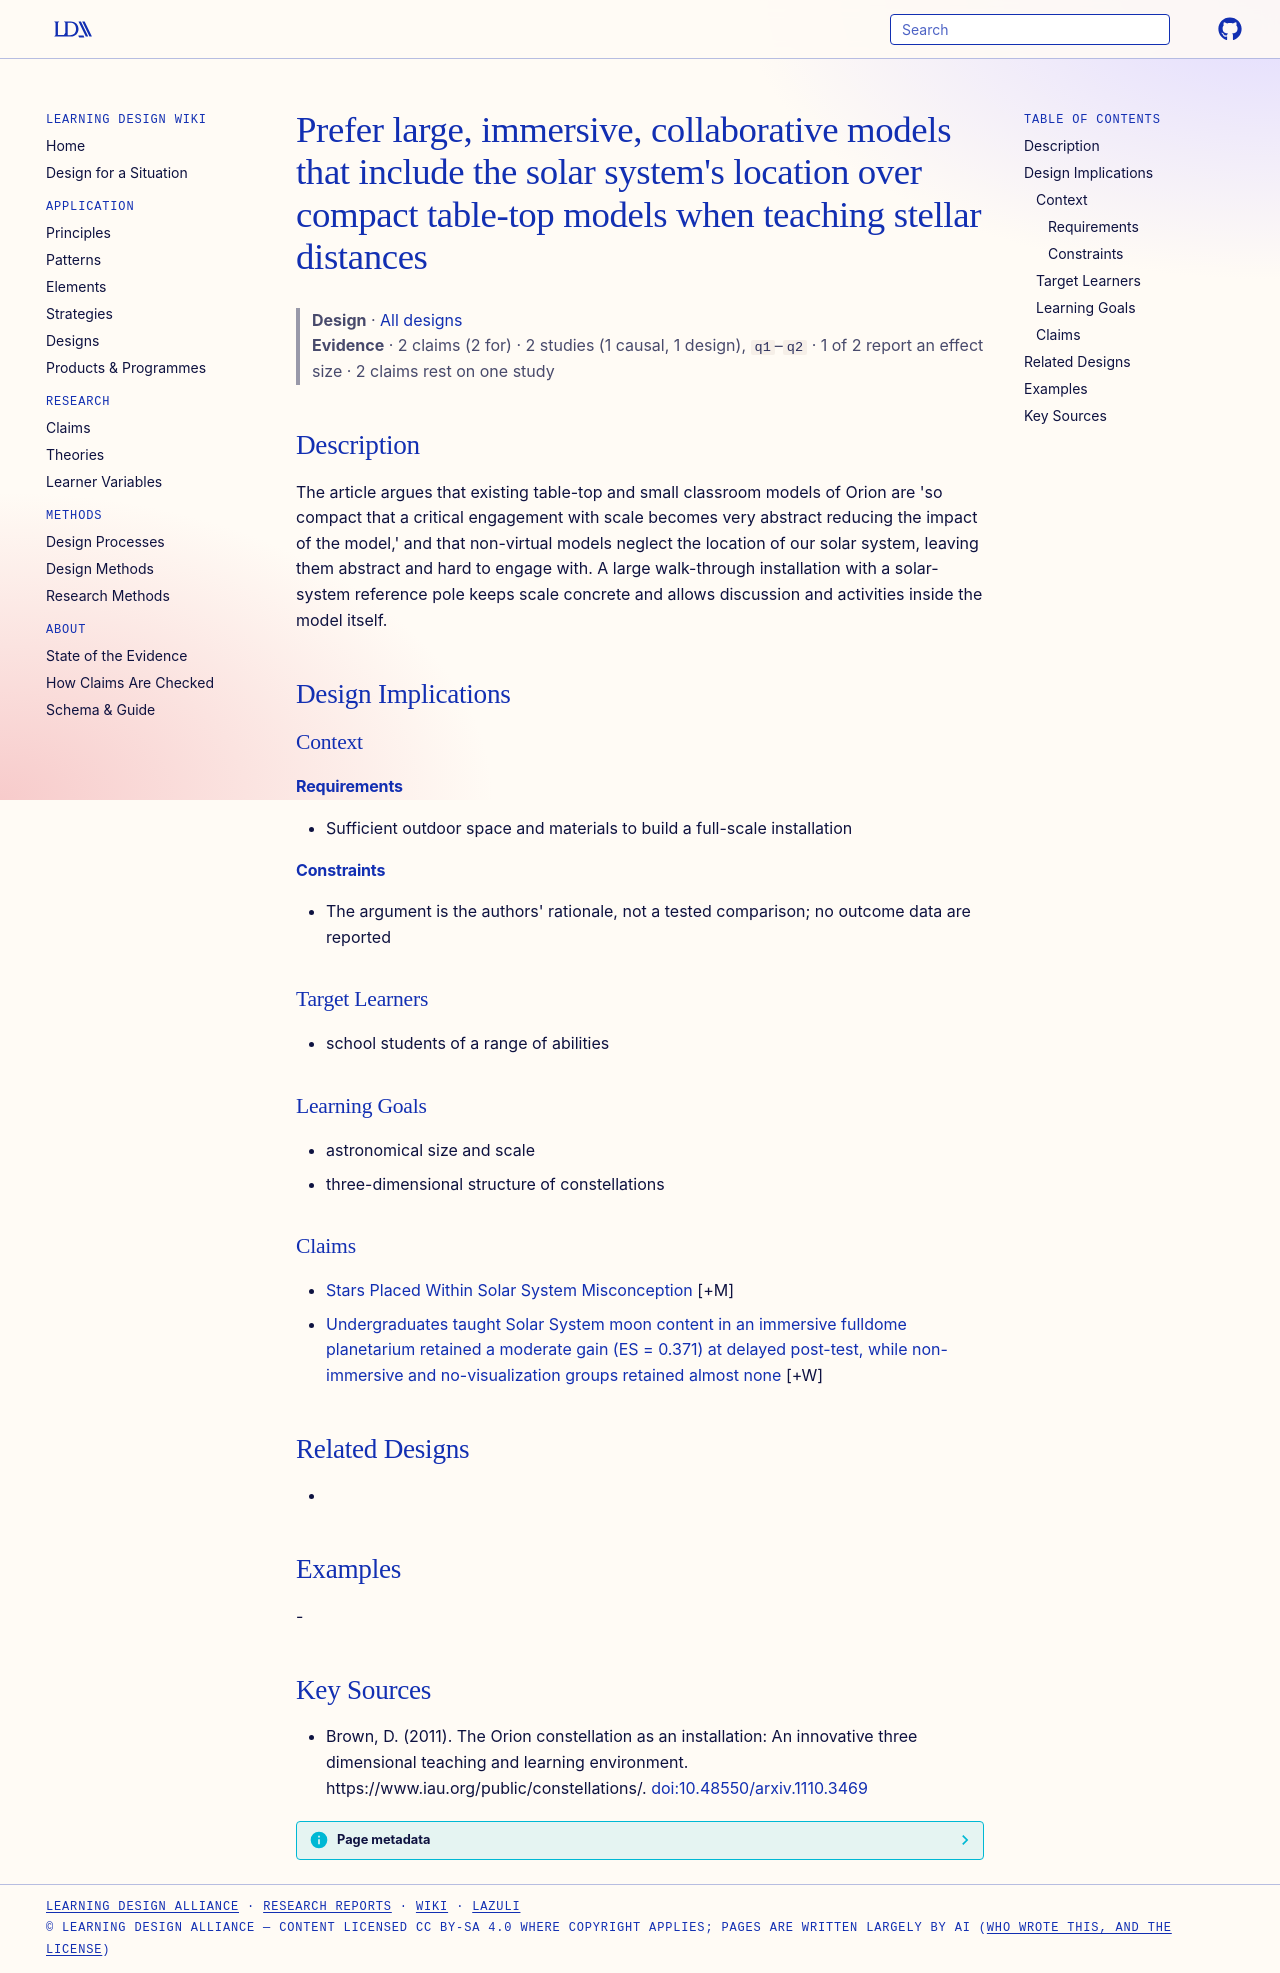

repository: Learning-Design-Alliance/learning-wiki · page: designs/immersive-large-scale-models-with-reference-point/index.html · generator: mkdocs

---
type: design
id: immersive-large-scale-models-with-reference-point
title: "Prefer large, immersive, collaborative models that include the solar system's location over compact table-top models when teaching stellar distances"
description: "The article argues that existing table-top and small classroom models of Orion are 'so compact that a critical engagement with scale becomes very abstract reducing the impact of the model,' and that non-virtual models..."
status: review
generated:
  by: "process:settle-candidates"
  at: 2026-11-16
sources:
  - id: brown-2011
    resource: "https://www.iau.org/public/constellations/"
    title: "Brown, D. (2011). The Orion constellation as an installation: An innovative three dimensional teaching and learning environment. https://www.iau.org/public/constellations/"
    author: Brown, D
---

# Prefer large, immersive, collaborative models that include the solar system's location over compact table-top models when teaching stellar distances

> **Design** · [All designs](index.md)
> **Evidence** · 2 claims (2 for) · 2 studies (1 causal, 1 design), `q1`–`q2` · 1 of 2 report an effect size · 2 claims rest on one study

## Description
The article argues that existing table-top and small classroom models of Orion are 'so compact that a critical engagement with scale becomes very abstract reducing the impact of the model,' and that non-virtual models neglect the location of our solar system, leaving them abstract and hard to engage with. A large walk-through installation with a solar-system reference pole keeps scale concrete and allows discussion and activities inside the model itself.

## Design Implications

### Context
#### Requirements
- Sufficient outdoor space and materials to build a full-scale installation
#### Constraints
- The argument is the authors' rationale, not a tested comparison; no outcome data are reported

### Target Learners
- school students of a range of abilities

### Learning Goals
- astronomical size and scale
- three-dimensional structure of constellations

### Claims

- [Stars Placed Within Solar System Misconception](../claims/stars-placed-within-solar-system-misconception.md) [+M]
- [Undergraduates taught Solar System moon content in an immersive fulldome planetarium retained a moderate gain (ES = 0.371) at delayed post-test, while non-immersive and no-visualization groups retained almost none](../claims/fulldome-immersion-greater-retention-moons.md) [+W]

## Related Designs
- 

## Examples
-

## Key Sources
- Brown, D. (2011). The Orion constellation as an installation: An innovative three dimensional teaching and learning environment. https://www.iau.org/public/constellations/. [doi:10.48550/arxiv.1110.3469](https://doi.org/10.48550/arxiv.1110.3469)
